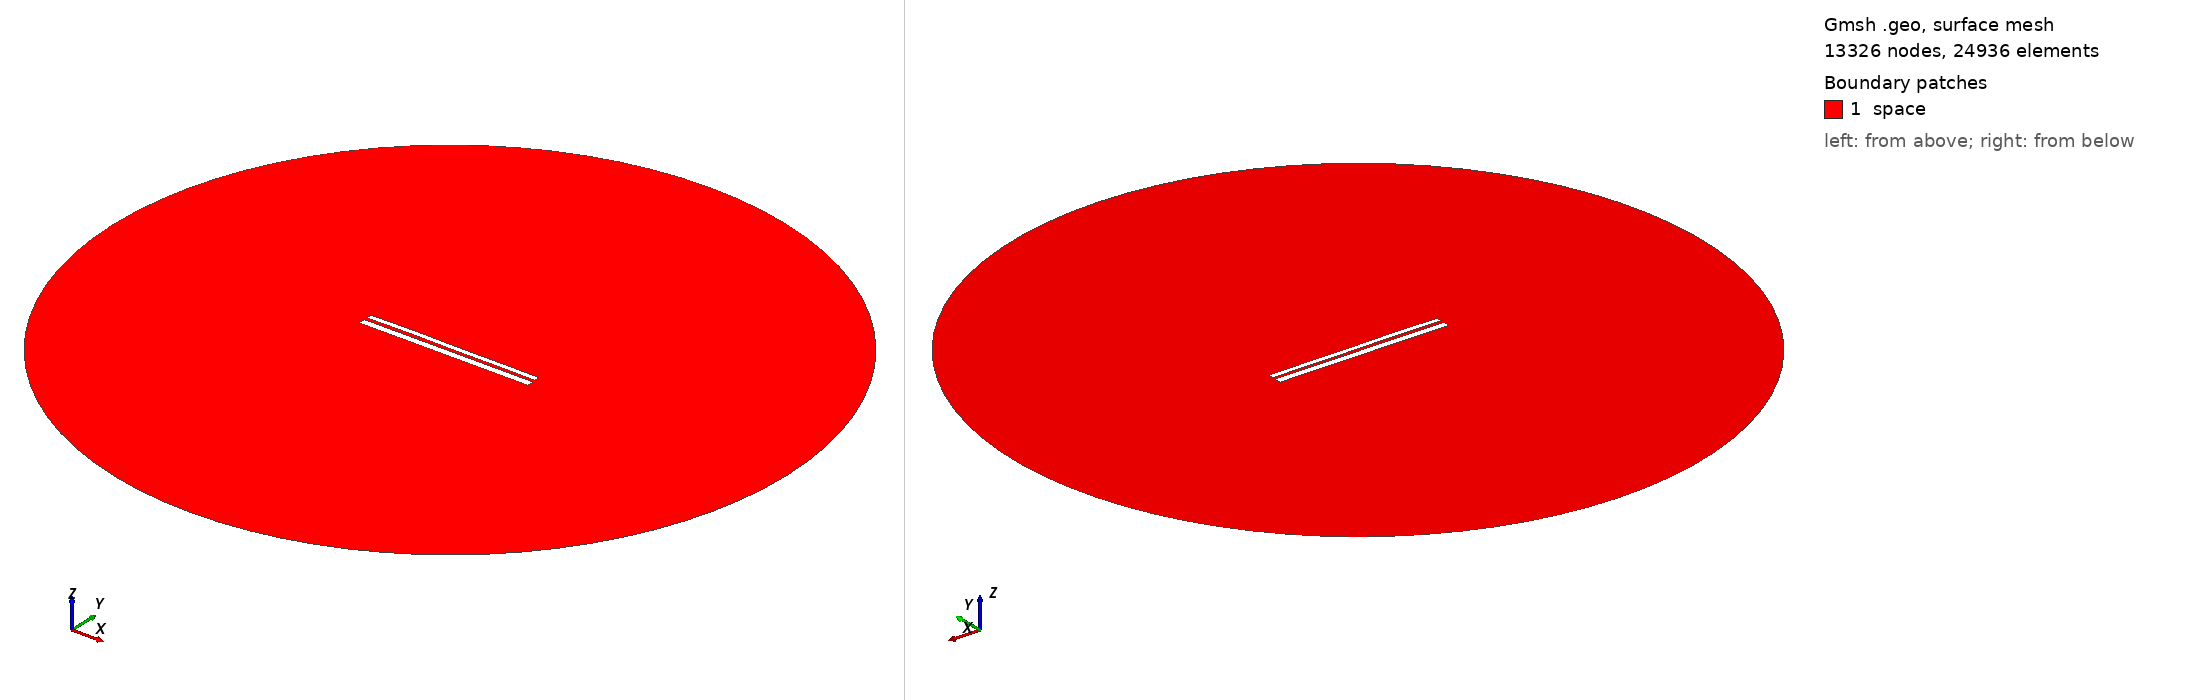

Gmsh geometry script, surface-meshed: 13326 nodes, 24936 surface elements. Boundary patches (legend numbers): 1 space. Left view from above one corner, right view from below the opposite corner. Legend entries are the model's physical surfaces. The drawing asked Gmsh for element sizes between 1% and 20% of the model's largest extent; the script's own settings can give other sizes.

=== 9594.geo (drawn) ===
//---------------------------------------
// Geometry kernel
//---------------------------------------

SetFactory("OpenCASCADE");



//---------------------------------------
// Parameters of the geometry
//---------------------------------------

// Overetch of the upper plate
overetch = 0.375;

// Distance between the plates
distance = 1.5;

// Discretization over the x axis (for the deformation)
nx = 50; 

// Length of the plate
L = 100 - overetch; 

// Number of modes
n = 4; 

// 1st mode coefficient
coeff(1) = -0.075;
beta(1) = 0.596864 * 3.1415926535 / L;

// 2nd mode coefficient
coeff(2) = 0.07499999999999998;
beta(2) = 1.49418 * 3.1415926535 / L;

// 3rd mode coefficient
coeff(3) = 0.07499999999999998;
beta(3) = 2.50025 * 3.1415926535 / L;

// 4th mode coefficient
coeff(4) = 0.07499999999999998;
beta(4) = 3.49999 * 3.1415926535 / L;



//---------------------------------------
// Upper plate (deformed rectangle)
//---------------------------------------

// Coordiantes of the upper plate
xmin = -50;
xmax = 50 - overetch;

// Height of the upper plate
yheight = 4 - 2 * overetch;

// Indexes of the points
UpperID[] = {};
LowerID[] = {};
LeftID[] = {};
RightID[] = {};

// Point index
p = 1;

// Horizontal edges
For i In {1:nx}
    x = xmin + (i-1)*(xmax - xmin)/(nx-1);

    y_bottom = distance / 2 + overetch;
    For j In {1:n}
        C = (Cosh(beta(j)*L) + Cos(beta(j)*L)) / (Sinh(beta(j)*L) + Sin(beta(j)*L));
        y_bottom  = y_bottom + coeff(j) * (Cosh(beta(j)*(x+50)) - Cos(beta(j)*(x+50)) - C * (Sinh(beta(j)*(x+50)) - Sin(beta(j)*(x+50))));
    EndFor

    y_top = y_bottom + yheight;

    Point(p) = {x, y_top, 0, 1.0};
    UpperID[i] = p;
    p = p + 1;

    Point(p) = {x, y_bottom, 0, 1.0};
    LowerID[i] = p;
    p = p + 1;
EndFor

// Create point lists
UpperPts[] = {}; LowerPts[] = {};
For i In {1:nx}
  UpperPts[] += {UpperID[i]};
  LowerPts[] += {LowerID[i]};
EndFor

// Build splines
Spline(1) = {UpperPts[]};
Spline(2) = {LowerPts[]};
Line(3) = {LowerPts[nx-1], UpperPts[nx-1]};
Line(4) = {LowerPts[0], UpperPts[0]};

// Build the plane surface
Curve Loop(1) = {2, 3, -1, -4};
Plane Surface(1) = {1};



//---------------------------------------
// Lower plate (rectangle)
//---------------------------------------

// Vertices
Point(1001) = {-50, -1, 0, 1.0};
Point(1002) = { 50, -1, 0, 1.0};
Point(1003) = { 50,  -5, 0, 1.0};
Point(1004) = {-50,  -5, 0, 1.0};

// Edges
Line(5) = {1001, 1002};
Line(6) = {1002, 1003};
Line(7) = {1003, 1004};
Line(8) = {1004, 1001};

// Plane surface
Line Loop(2) = {5, 6, 7, 8};
Plane Surface(2) = {2}; 



//---------------------------------------
// Outer (fictious) boundary
//---------------------------------------

// Points
Point(1005) = {0, 0, 0};       // Center
Point(1006) = {200, 0, 0};     // Start point
Point(1007) = {0, 200, 0};     // 90 degrees
Point(1008) = {-200, 0, 0};    // 180 degrees
Point(1009) = {0, -200, 0};    // 270 degrees

// Circle arcs (each needs start, center, end)
Circle(9) = {1006, 1005, 1007};
Circle(10) = {1007, 1005, 1008};
Circle(11) = {1008, 1005, 1009};
Circle(12) = {1009, 1005, 1006};

// Plane surface for the entire domain
Curve Loop(3) = {9, 10, 11, 12};
Surface(3) = {3};

// Subtract the plates from the whole domain to obtain the actual domain where we want to solve the equations
BooleanDifference{ Surface{3}; Delete; }{ Surface{1}; Surface{2}; Delete; }




//---------------------------------------
// Transfinite Lines/Curves
//---------------------------------------

// Set the number of points on the boundaries
r = 7;

// Plates
Transfinite Curve {1, 2} = 50*r Using Progression 1;
Transfinite Curve {3, 4} = 2*r Using Progression 1;
Transfinite Line {5, 7} = 50*r Using Progression 1;
Transfinite Line {6, 8} = 2*r Using Progression 1;

// Outer boundary
Transfinite Line {9, 10, 11, 12} = 20 Using Progression 1;



//---------------------------------------
// Physical groups
//---------------------------------------                

// Physical curves (boundaries)
Physical Line("force_segment", 10) = {2};
Physical Line("upper_plate", 11) = {1, 3, 4};
Physical Line("lower_plate", 12) = {5, 6, 7, 8};
Physical Line("boundary", 20) = {9, 10, 11, 12};

// Physical Surfaces
Physical Surface("space", 30) = {3};



//---------------------------------------
// 6. Generate the Mesh
//---------------------------------------

// 2D mesh generation
Mesh 2;
